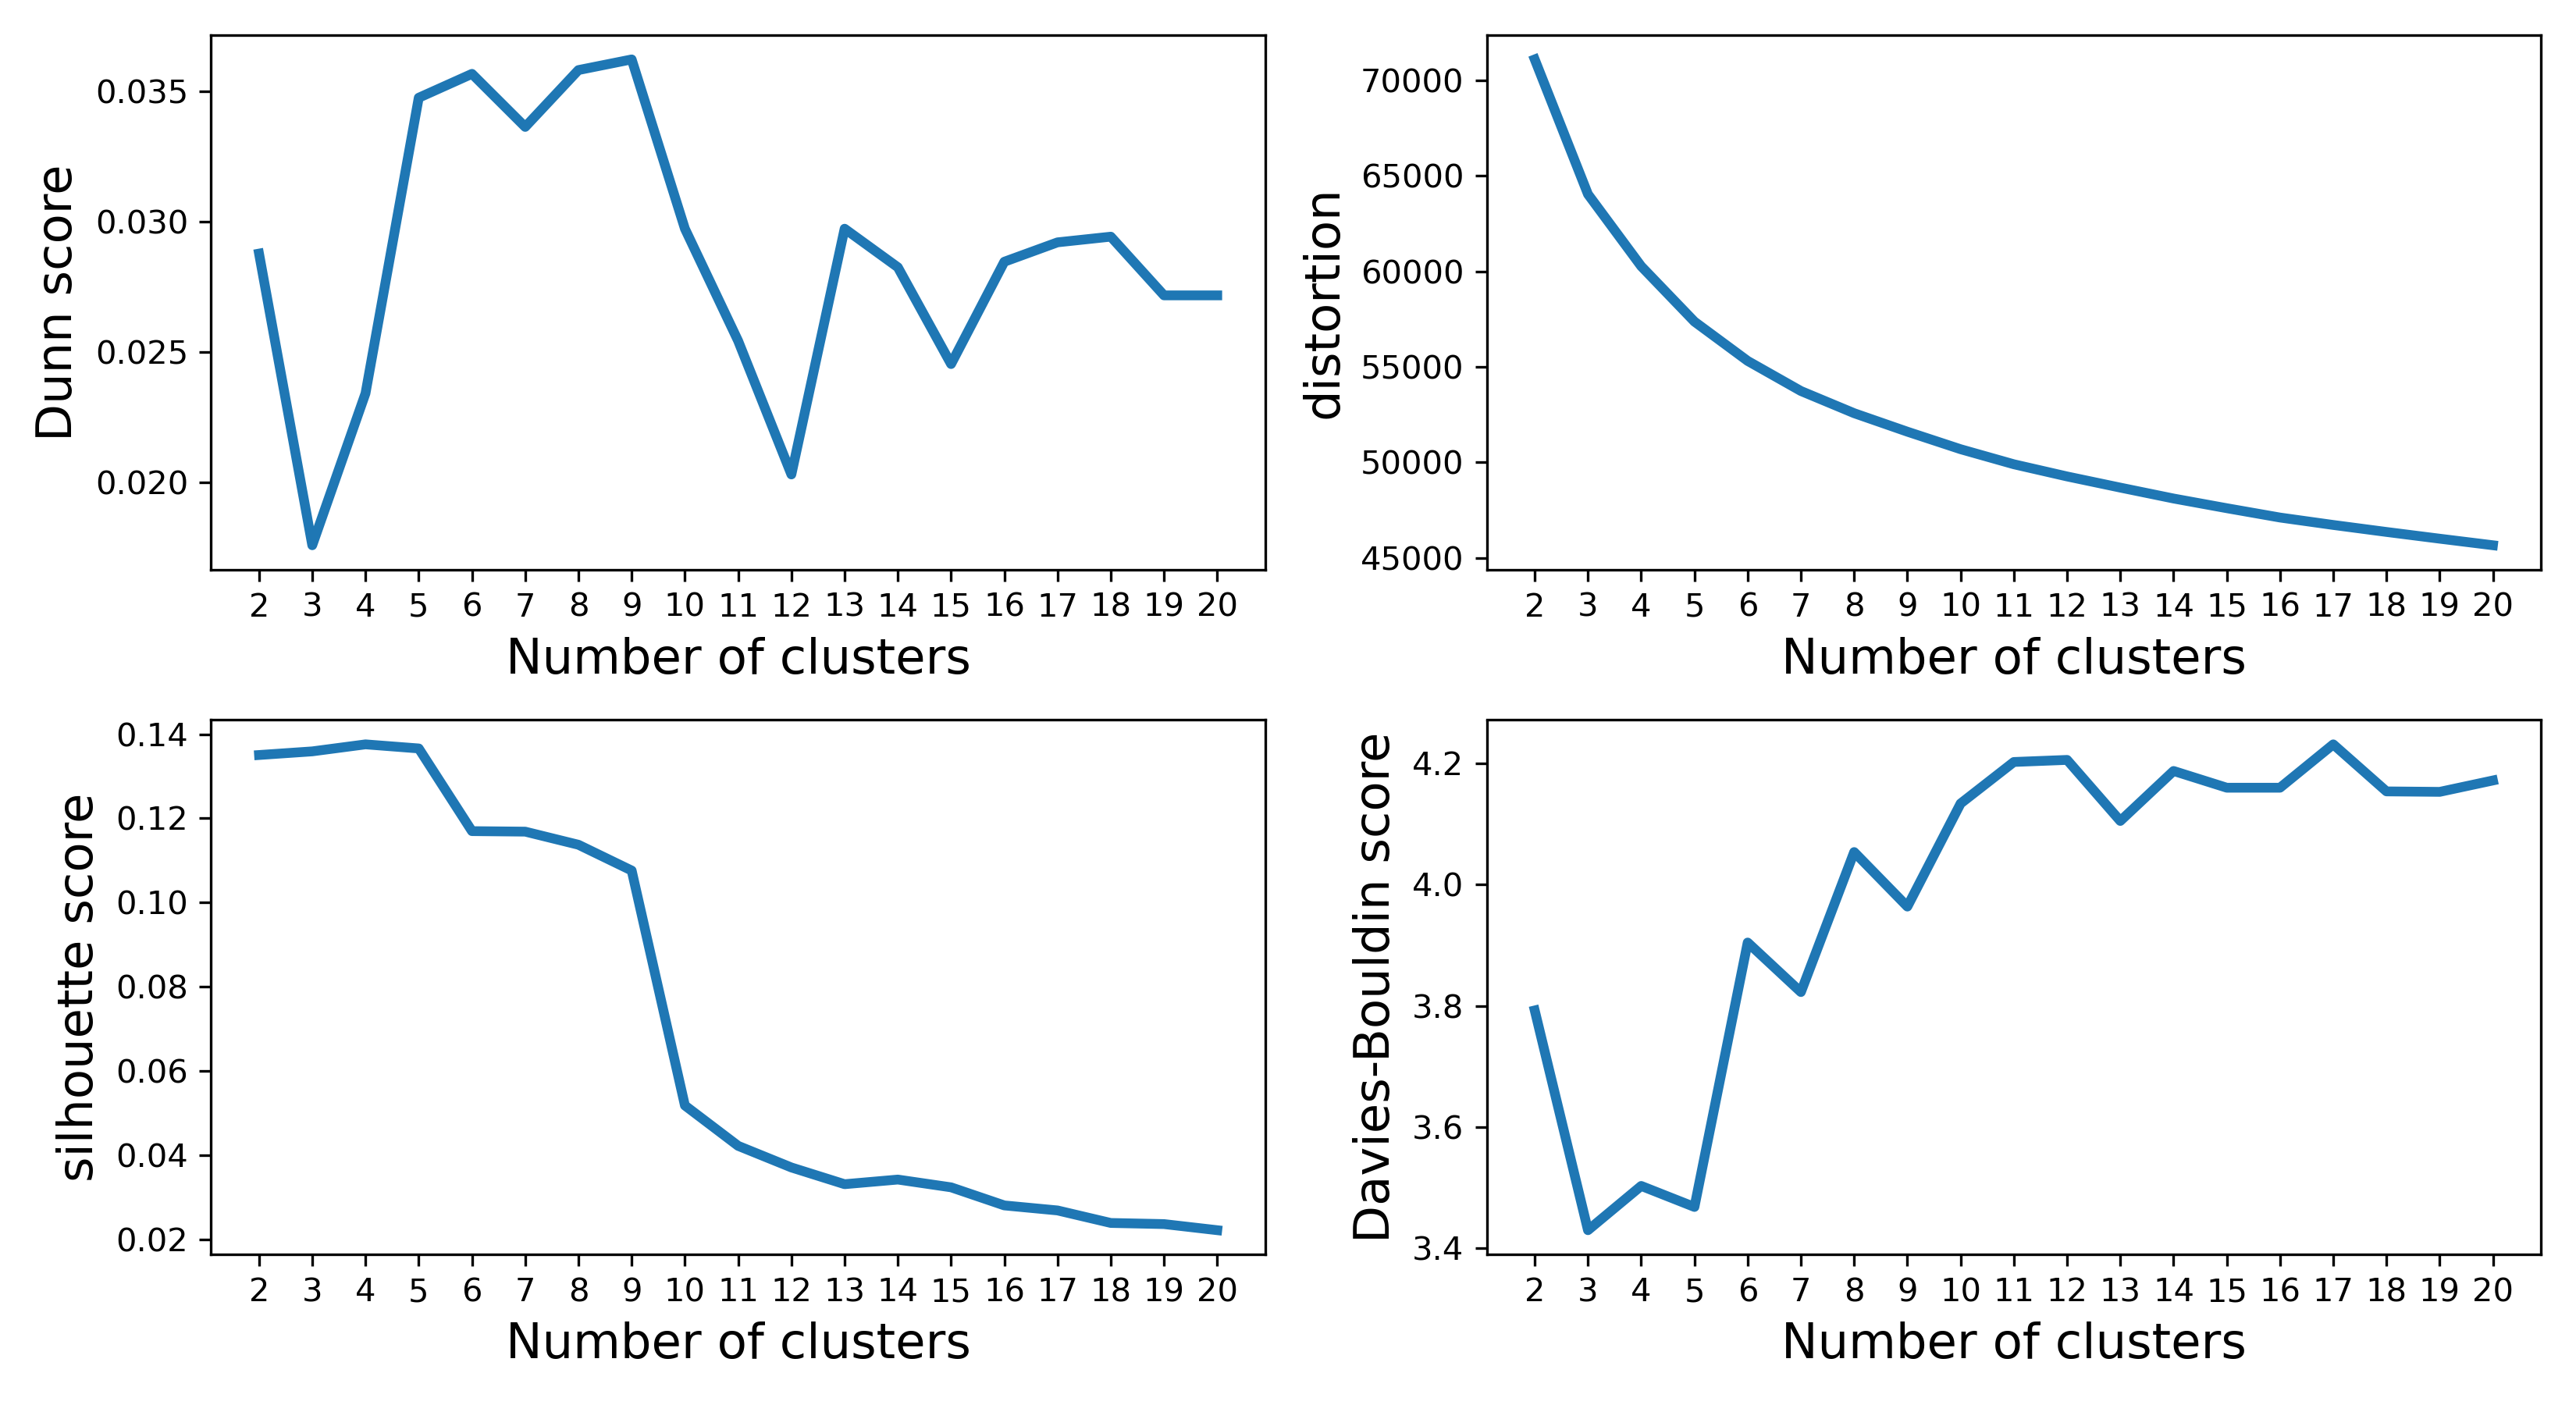

Data behind this chart, as committed beside it:
k	Dunn_score	distortion	silhouette_score	Davies-Bouldin_score
2	0.02877	71091	0.1351	3.792
3	0.01757	64034	0.1359	3.43
4	0.0234	60264	0.1376	3.503
5	0.03475	57366	0.1366	3.468
6	0.03566	55308	0.117	3.904
7	0.03363	53734	0.1168	3.823
8	0.03581	52571	0.1137	4.054
9	0.03622	51603	0.1076	3.964
10	0.02972	50687	0.05177	4.134
11	0.02542	49899	0.04217	4.202
12	0.02029	49261	0.03704	4.206
13	0.02972	48676	0.03306	4.105
14	0.02824	48106	0.03416	4.187
15	0.02453	47599	0.03231	4.16
16	0.02845	47110	0.02802	4.16
17	0.0292	46721	0.02682	4.231
18	0.02942	46355	0.02385	4.154
19	0.02716	46003	0.02358	4.153
20	0.02716	45659	0.02213	4.172
